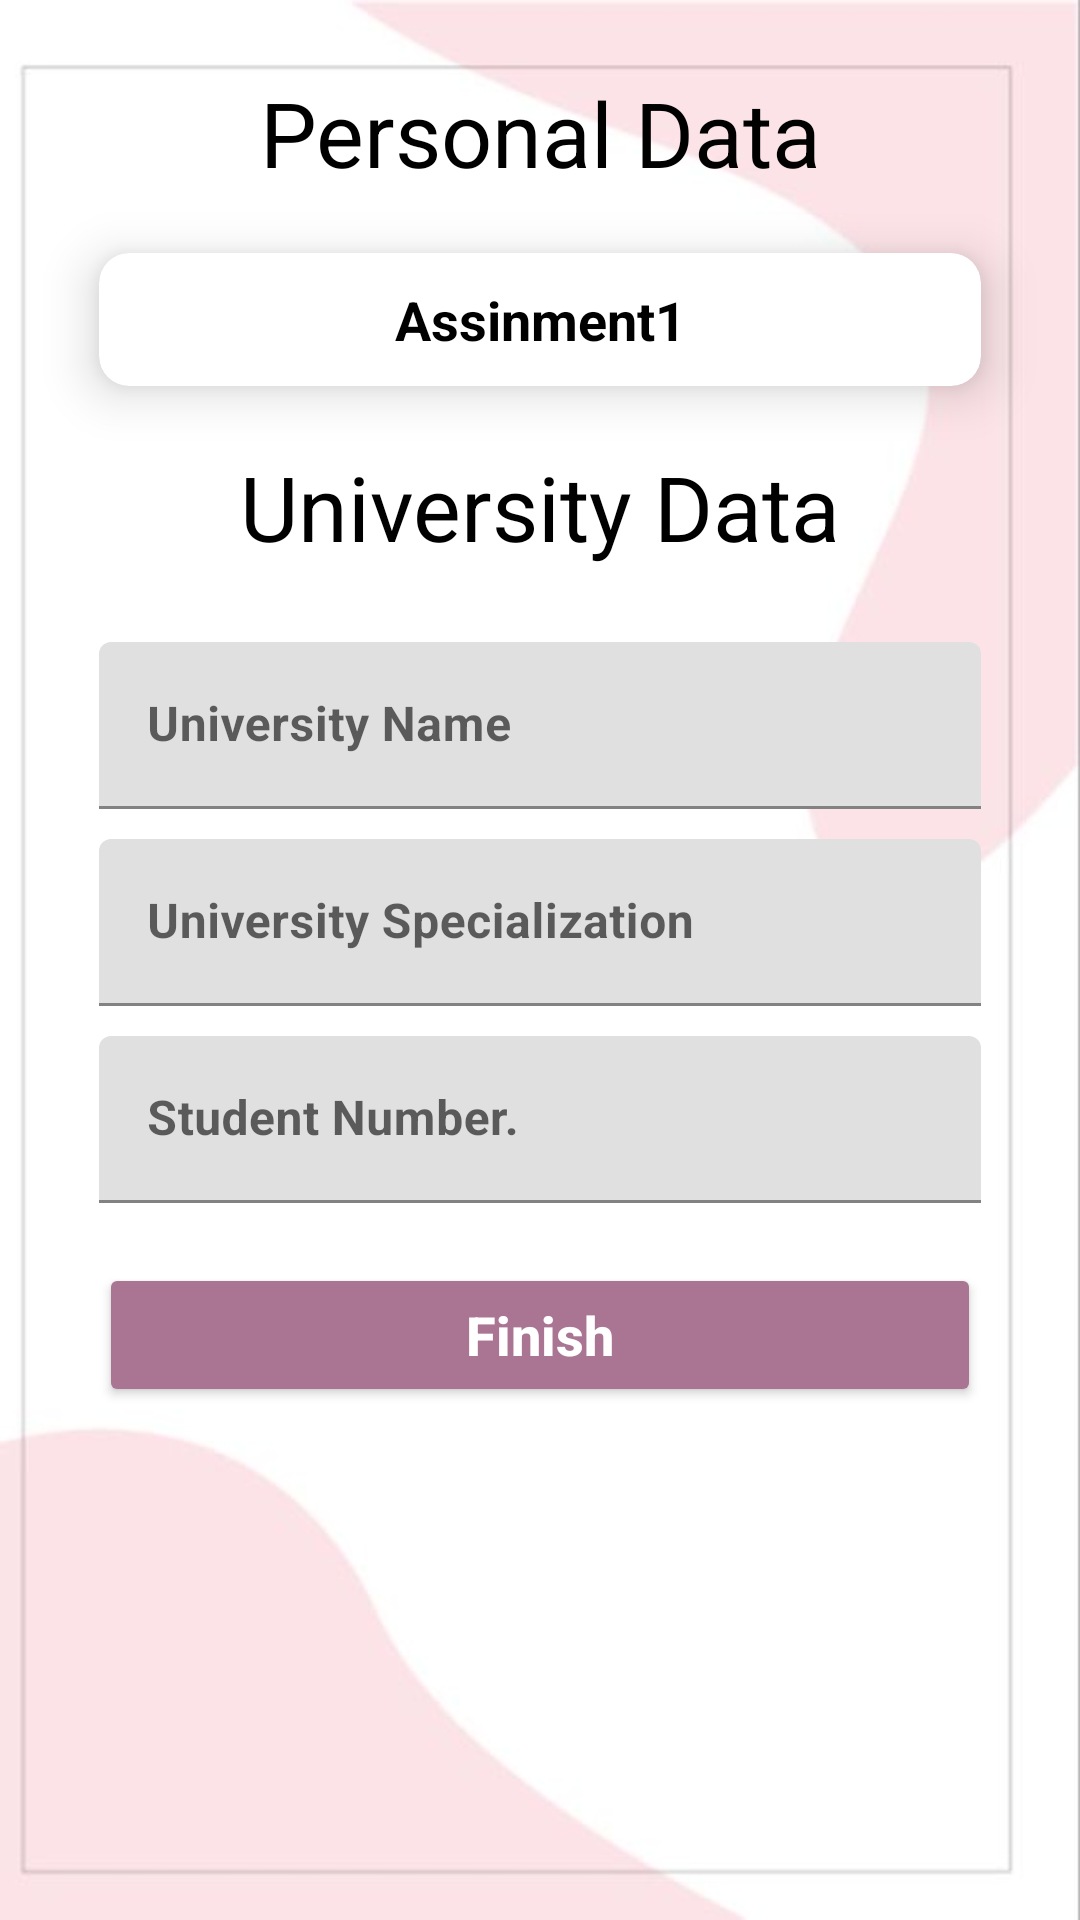

Reconstruct the res/layout file that produces this screen, plus the resources it refers to.
<!-- AndroidManifest.xml: application theme Theme.Assinment1 -->
<!-- res/layout/fragment_university.xml -->
<?xml version="1.0" encoding="utf-8"?>
<androidx.constraintlayout.widget.ConstraintLayout xmlns:android="http://schemas.android.com/apk/res/android"
    xmlns:tools="http://schemas.android.com/tools"
    android:layout_width="match_parent"
    android:layout_height="match_parent"
    xmlns:app="http://schemas.android.com/apk/res-auto"
    tools:context=".Fragments.UniversityFragment"
    android:background="@drawable/background">



    <TextView
        android:id="@+id/title"
        android:layout_width="0dp"
        android:layout_height="wrap_content"
        android:layout_marginStart="33dp"
        android:layout_marginTop="24dp"
        android:layout_marginEnd="33dp"
        android:fontFamily="sans-serif-thin"
        android:text="@string/personal_data"
        android:textAlignment="center"
        android:textColor="@color/black"
        android:textSize="30sp"
        android:textStyle="bold"
        app:layout_constraintEnd_toEndOf="parent"
        app:layout_constraintHorizontal_bias="0.0"
        app:layout_constraintStart_toStartOf="parent"
        app:layout_constraintTop_toTopOf="parent" />

    <androidx.cardview.widget.CardView
        android:id="@+id/cardView"
        android:layout_width="0dp"
        android:layout_height="wrap_content"
        android:layout_marginTop="20dp"
        android:layout_marginBottom="10dp"
        app:cardCornerRadius="10dp"
        app:cardElevation="10dp"
        app:layout_constraintBottom_toTopOf="@+id/UniversityData"
        app:layout_constraintEnd_toEndOf="@+id/title"
        app:layout_constraintStart_toStartOf="@+id/title"
        app:layout_constraintTop_toBottomOf="@+id/title" >

        <TextView
            android:id="@+id/personalData"
            android:layout_width="match_parent"
            android:layout_height="match_parent"
            android:padding="10dp"
            android:text="@string/app_name"
            android:textAlignment="center"
            android:textColor="@color/black"
            android:textSize="18sp"
            android:textStyle="bold" />
    </androidx.cardview.widget.CardView>


    <TextView
        android:id="@+id/UniversityData"
        android:layout_width="0dp"
        android:layout_height="wrap_content"
        android:layout_marginStart="33dp"
        android:layout_marginTop="20dp"
        android:layout_marginEnd="33dp"
        android:fontFamily="sans-serif-thin"
        android:text="@string/university_data"
        android:textAlignment="center"
        android:textColor="@color/black"
        android:textSize="30sp"
        android:textStyle="bold"
        app:layout_constraintEnd_toEndOf="parent"
        app:layout_constraintHorizontal_bias="0.0"
        app:layout_constraintStart_toStartOf="parent"
        app:layout_constraintTop_toBottomOf="@+id/cardView" />

    <com.google.android.material.textfield.TextInputLayout
        android:id="@+id/universityName"
        android:layout_width="0dp"
        android:layout_height="wrap_content"
        android:layout_marginTop="25dp"
        android:hint="@string/university_name"
        app:layout_constraintStart_toStartOf="@id/UniversityData"
        app:layout_constraintEnd_toEndOf="@+id/UniversityData"
        app:layout_constraintTop_toBottomOf="@+id/UniversityData">

        <com.google.android.material.textfield.TextInputEditText
            android:layout_width="match_parent"
            android:layout_height="match_parent"
            android:textColor="@color/black"
            android:textSize="16sp"
            android:textStyle="bold" />

    </com.google.android.material.textfield.TextInputLayout>

    <com.google.android.material.textfield.TextInputLayout
        android:id="@+id/specialization"
        android:layout_width="0dp"
        android:layout_height="wrap_content"
        android:layout_marginTop="10dp"
        android:hint="@string/university_specialization"
        app:layout_constraintStart_toStartOf="@id/universityName"
        app:layout_constraintEnd_toEndOf="@+id/universityName"
        app:layout_constraintTop_toBottomOf="@+id/universityName">

        <com.google.android.material.textfield.TextInputEditText
            android:layout_width="match_parent"
            android:layout_height="match_parent"
            android:textColor="@color/black"
            android:textSize="16sp"
            android:textStyle="bold" />

    </com.google.android.material.textfield.TextInputLayout>


    <com.google.android.material.textfield.TextInputLayout
        android:id="@+id/studentNumber."
        android:layout_width="0dp"
        android:layout_height="wrap_content"
        android:layout_marginTop="10dp"
        android:hint="@string/student_number"
        app:layout_constraintStart_toStartOf="@id/specialization"
        app:layout_constraintEnd_toEndOf="@+id/specialization"
        app:layout_constraintTop_toBottomOf="@+id/specialization">

        <com.google.android.material.textfield.TextInputEditText
            android:layout_width="match_parent"
            android:layout_height="match_parent"
            android:textColor="@color/black"
            android:textSize="16sp"
            android:textStyle="bold" />

    </com.google.android.material.textfield.TextInputLayout>


    <Button
        android:id="@+id/finish"
        android:layout_width="0dp"
        android:layout_height="wrap_content"
        android:layout_marginTop="20dp"
        android:backgroundTint="@color/pink"
        android:checkable="true"
        android:clickable="true"
        android:focusable="true"
        android:foreground="?android:attr/selectableItemBackground"
        android:padding="10dp"
        android:text="@string/finish"
        android:textAllCaps="false"
        android:textColor="@color/white"
        android:textSize="18sp"
        android:textStyle="bold"
        app:layout_constraintEnd_toEndOf="@+id/studentNumber."
        app:layout_constraintStart_toStartOf="@+id/studentNumber."
        app:layout_constraintTop_toBottomOf="@+id/studentNumber." />


</androidx.constraintlayout.widget.ConstraintLayout>
<!-- resources referenced by this layout -->
<resources>
  <color name="black">#FF000000</color>
  <color name="pink">#AA7593</color>
  <color name="white">#FFFFFFFF</color>
  <!-- drawable background: jpg bitmap (drawable, 11778 bytes) -->
  <string name="app_name">Assinment1</string>
  <string name="finish">Finish</string>
  <string name="personal_data">Personal Data</string>
  <string name="student_number">Student Number.</string>
  <string name="university_data">University Data</string>
  <string name="university_name">University Name</string>
  <string name="university_specialization">University Specialization</string>
  <style name="Theme.Assinment1" parent="Theme.MaterialComponents.DayNight.NoActionBar">
          
          <item name="android:windowFullscreen">true</item>
          <item name="colorPrimary">@color/purple_500</item>
          <item name="colorPrimaryVariant">@color/purple_700</item>
          <item name="colorOnPrimary">@color/white</item>
          
          <item name="colorSecondary">@color/teal_200</item>
          <item name="colorSecondaryVariant">@color/teal_700</item>
          <item name="colorOnSecondary">@color/black</item>
          
          <item name="android:statusBarColor" tools:targetApi="l">?attr/colorPrimaryVariant</item>
          
      </style>
  <color name="purple_500">#FF6200EE</color>
  <color name="purple_700">#FF3700B3</color>
  <color name="teal_200">#FF03DAC5</color>
  <color name="teal_700">#FF018786</color>
</resources>
